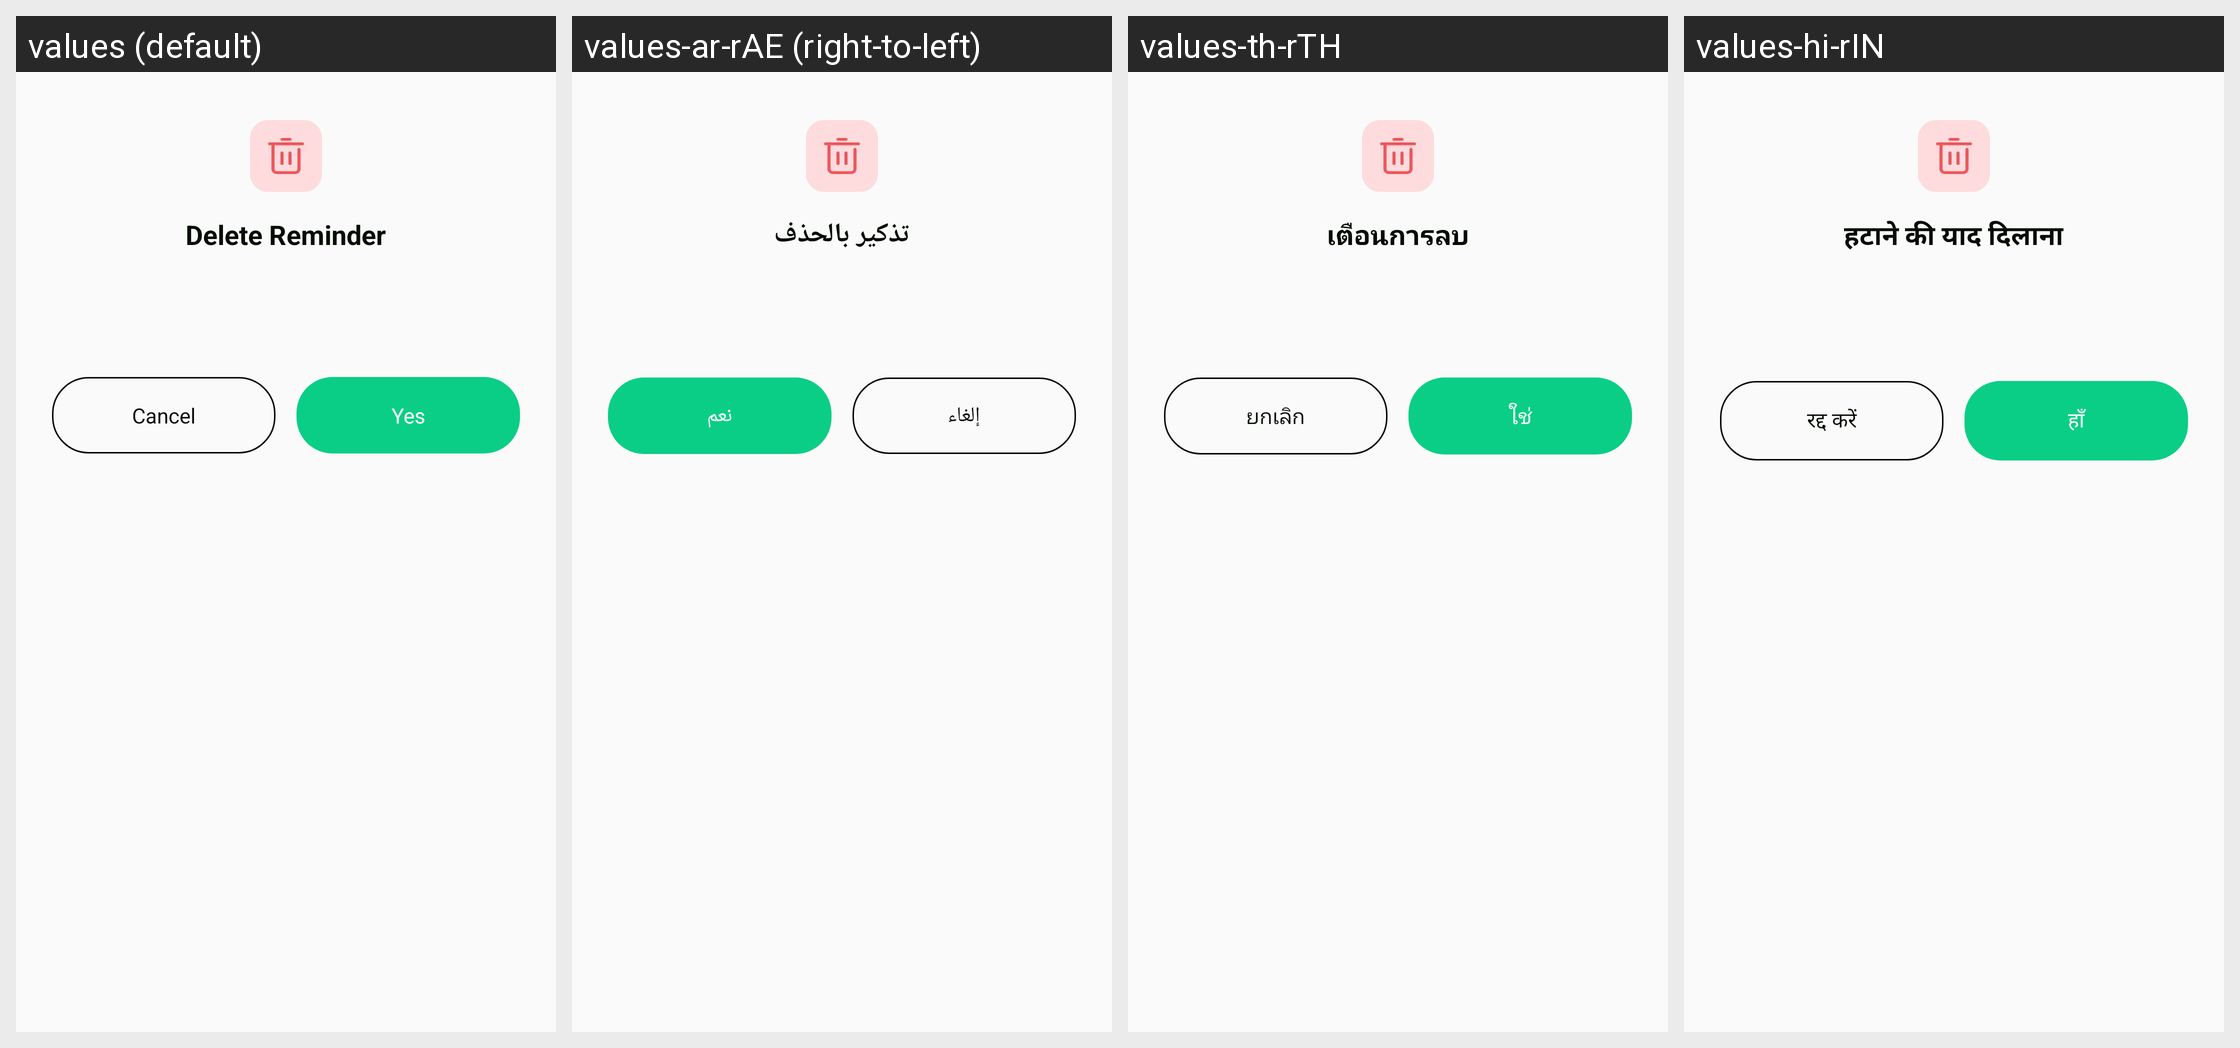

Strings drawn on this Android screen and how each of the app's shown locales translates them:
Android screen res/layout/dialog_delete_confirm_plf.xml rendered under 4 locales, left to right: values (default), values-ar-rAE (right-to-left), values-th-rTH, values-hi-rIN. Device: Nexus 5 (rendered at 1080×1920; each locale shown at half size, 540×960, under a caption strip naming it); theme Theme.PrecisionLoanFinanceCalc.
Other locales in the repository, not shown: values-bn-rBD, values-de-rDE, values-es-rUS, values-fil-rPH, values-fr-rFR, values-in-rID, values-it-rIT, values-ja-rJP, values-ko-rKR, values-ms-rMY, values-pt-rBR, values-ru-rRU, values-tr-rTR, values-vi-rVN, values-zh-rTW.
Strings drawn on this screen, with the default value and each locale's value (text and hints the layout hard-codes, and strings that could not be matched under every locale, appear in the picture but are not listed):

plf_delete_reminder
  values: Delete Reminder
  values-ar-rAE: تذكير بالحذف
  values-th-rTH: เตือนการลบ
  values-hi-rIN: हटाने की याद दिलाना

plf_cancel
  values: Cancel
  values-ar-rAE: إلغاء
  values-th-rTH: ยกเลิก
  values-hi-rIN: रद्द करें

plf_Yes
  values: Yes
  values-ar-rAE: نعم
  values-th-rTH: ใช่
  values-hi-rIN: हाँ
